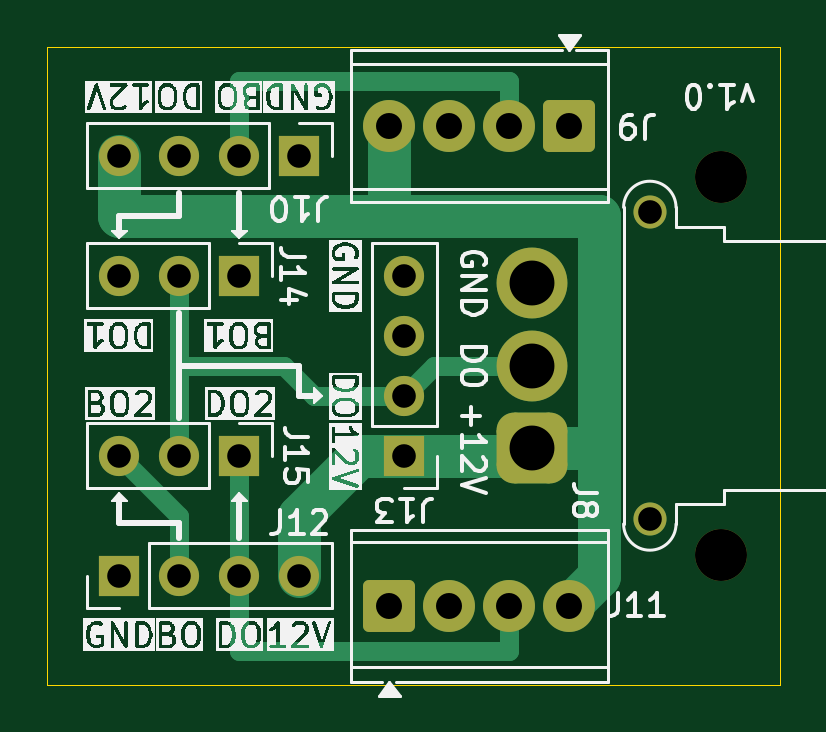
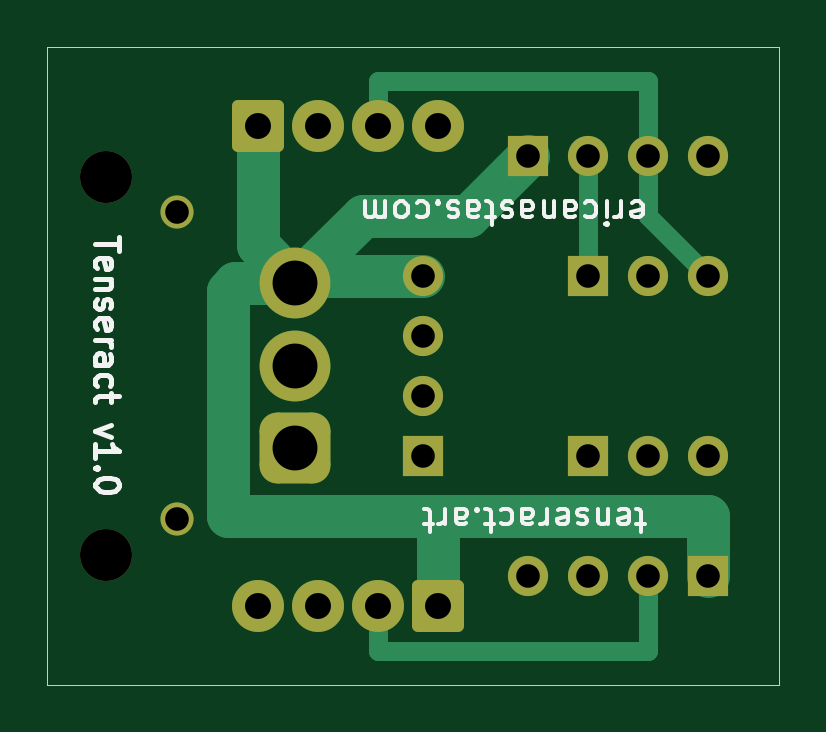
Circuit board: 11 layer files. Board 31.0 x 27.0 mm.
- bottom_copper: Tenseract_JBox-B_Cu.gbl (5263 bytes)
- bottom_mask: Tenseract_JBox-B_Mask.gbs (2544 bytes)
- paste: Tenseract_JBox-B_Paste.gbp (458 bytes)
- bottom_silk: Tenseract_JBox-B_Silkscreen.gbo (20157 bytes)
- outline: Tenseract_JBox-Edge_Cuts.gm1 (688 bytes)
- top_copper: Tenseract_JBox-F_Cu.gtl (5342 bytes)
- top_mask: Tenseract_JBox-F_Mask.gts (2544 bytes)
- paste: Tenseract_JBox-F_Paste.gtp (458 bytes)
- top_silk: Tenseract_JBox-F_Silkscreen.gto (119791 bytes)
- drill: Tenseract_JBox-NPTH.drl (354 bytes)
- drill: Tenseract_JBox-PTH.drl (899 bytes)

=== bottom_copper: Tenseract_JBox-B_Cu.gbl ===
%TF.GenerationSoftware,KiCad,Pcbnew,10.0.3*%
%TF.CreationDate,2026-06-24T19:52:02-07:00*%
%TF.ProjectId,Tenseract_JBox,54656e73-6572-4616-9374-5f4a426f782e,1.0*%
%TF.SameCoordinates,Original*%
%TF.FileFunction,Copper,L2,Bot*%
%TF.FilePolarity,Positive*%
%FSLAX46Y46*%
G04 Gerber Fmt 4.6, Leading zero omitted, Abs format (unit mm)*
G04 Created by KiCad (PCBNEW 10.0.3) date 2026-06-24 19:52:02*
%MOMM*%
%LPD*%
G01*
G04 APERTURE LIST*
G04 Aperture macros list*
%AMRoundRect*
0 Rectangle with rounded corners*
0 $1 Rounding radius*
0 $2 $3 $4 $5 $6 $7 $8 $9 X,Y pos of 4 corners*
0 Add a 4 corners polygon primitive as box body*
4,1,4,$2,$3,$4,$5,$6,$7,$8,$9,$2,$3,0*
0 Add four circle primitives for the rounded corners*
1,1,$1+$1,$2,$3*
1,1,$1+$1,$4,$5*
1,1,$1+$1,$6,$7*
1,1,$1+$1,$8,$9*
0 Add four rect primitives between the rounded corners*
20,1,$1+$1,$2,$3,$4,$5,0*
20,1,$1+$1,$4,$5,$6,$7,0*
20,1,$1+$1,$6,$7,$8,$9,0*
20,1,$1+$1,$8,$9,$2,$3,0*%
G04 Aperture macros list end*
%TA.AperFunction,ComponentPad*%
%ADD10RoundRect,0.249999X0.850001X0.850001X-0.850001X0.850001X-0.850001X-0.850001X0.850001X-0.850001X0*%
%TD*%
%TA.AperFunction,ComponentPad*%
%ADD11C,2.200000*%
%TD*%
%TA.AperFunction,ComponentPad*%
%ADD12R,1.700000X1.700000*%
%TD*%
%TA.AperFunction,ComponentPad*%
%ADD13C,1.700000*%
%TD*%
%TA.AperFunction,ComponentPad*%
%ADD14RoundRect,0.249999X-0.850001X-0.850001X0.850001X-0.850001X0.850001X0.850001X-0.850001X0.850001X0*%
%TD*%
%TA.AperFunction,ComponentPad*%
%ADD15C,1.400000*%
%TD*%
%TA.AperFunction,ComponentPad*%
%ADD16RoundRect,0.750000X-0.750000X0.750000X-0.750000X-0.750000X0.750000X-0.750000X0.750000X0.750000X0*%
%TD*%
%TA.AperFunction,ComponentPad*%
%ADD17C,3.000000*%
%TD*%
%TA.AperFunction,Conductor*%
%ADD18C,1.800000*%
%TD*%
%TA.AperFunction,Conductor*%
%ADD19C,0.800000*%
%TD*%
G04 APERTURE END LIST*
D10*
%TO.P,J9,1,Pin_1_1*%
%TO.N,GND*%
X133090000Y-39840000D03*
D11*
%TO.P,J9,2,Pin_2_2*%
%TO.N,/BO1*%
X130550000Y-39840000D03*
%TO.P,J9,3,Pin_3_3*%
%TO.N,/DO1*%
X128010000Y-39840000D03*
%TO.P,J9,4,Pin_4_4*%
%TO.N,+12V*%
X125470000Y-39840000D03*
%TD*%
D12*
%TO.P,J15,1,Pin_1_1*%
%TO.N,/DO2*%
X119120000Y-53810000D03*
D13*
%TO.P,J15,2,Pin_2_2*%
%TO.N,/DO*%
X116580000Y-53810000D03*
%TO.P,J15,3,Pin_3_3*%
%TO.N,/BO2*%
X114040000Y-53810000D03*
%TD*%
D12*
%TO.P,J10,1,Pin_1_1*%
%TO.N,GND*%
X121660000Y-41110000D03*
D13*
%TO.P,J10,2,Pin_2_2*%
%TO.N,/BO1*%
X119120000Y-41110000D03*
%TO.P,J10,3,Pin_3_3*%
%TO.N,/DO1*%
X116580000Y-41110000D03*
%TO.P,J10,4,Pin_4_4*%
%TO.N,+12V*%
X114040000Y-41110000D03*
%TD*%
D14*
%TO.P,J11,1,Pin_1_1*%
%TO.N,GND*%
X125470000Y-60160000D03*
D11*
%TO.P,J11,2,Pin_2_2*%
%TO.N,/BO2*%
X128010000Y-60160000D03*
%TO.P,J11,3,Pin_3_3*%
%TO.N,/DO2*%
X130550000Y-60160000D03*
%TO.P,J11,4,Pin_4_4*%
%TO.N,+12V*%
X133090000Y-60160000D03*
%TD*%
D12*
%TO.P,J13,1,Pin_1_1*%
%TO.N,+12V*%
X126105000Y-53810000D03*
D13*
%TO.P,J13,2,Pin_2_2*%
%TO.N,/DO*%
X126105000Y-51270000D03*
%TO.P,J13,3,Pin_3_3*%
%TO.N,unconnected-(J13-Pin_3-Pad3)*%
X126105000Y-48730000D03*
%TO.P,J13,4,Pin_4_4*%
%TO.N,GND*%
X126105000Y-46190000D03*
%TD*%
D15*
%TO.P,J8,*%
%TO.N,*%
X136500000Y-43500000D03*
X136500000Y-56500000D03*
D16*
%TO.P,J8,1,Pin_1_1*%
%TO.N,+12V*%
X131500000Y-53500000D03*
D17*
%TO.P,J8,2,Pin_2_2*%
%TO.N,/DO*%
X131500000Y-50000000D03*
%TO.P,J8,3,Pin_3_3*%
%TO.N,GND*%
X131500000Y-46500000D03*
%TD*%
D12*
%TO.P,J14,1,Pin_1_1*%
%TO.N,/BO1*%
X119120000Y-46190000D03*
D13*
%TO.P,J14,2,Pin_2_2*%
%TO.N,/DO*%
X116580000Y-46190000D03*
%TO.P,J14,3,Pin_3_3*%
%TO.N,/DO1*%
X114040000Y-46190000D03*
%TD*%
D12*
%TO.P,J12,1,Pin_1_1*%
%TO.N,GND*%
X114040000Y-58890000D03*
D13*
%TO.P,J12,2,Pin_2_2*%
%TO.N,/BO2*%
X116580000Y-58890000D03*
%TO.P,J12,3,Pin_3_3*%
%TO.N,/DO2*%
X119120000Y-58890000D03*
%TO.P,J12,4,Pin_4_4*%
%TO.N,+12V*%
X121660000Y-58890000D03*
%TD*%
%TO.N,GND*%
D18*
X131495000Y-46500000D02*
X128645000Y-43650000D01*
X125470000Y-60160000D02*
X125470000Y-56350000D01*
%TO.N,/DO1*%
D19*
X128010000Y-37935000D02*
X116580000Y-37935000D01*
X128010000Y-39840000D02*
X128010000Y-37935000D01*
%TO.N,/BO1*%
X119120000Y-41110000D02*
X119120000Y-46190000D01*
%TO.N,GND*%
D18*
X124200000Y-43650000D02*
X121660000Y-41110000D01*
%TO.N,/DO1*%
D19*
X116580000Y-37935000D02*
X116580000Y-41110000D01*
%TO.N,GND*%
D18*
X134035000Y-46500000D02*
X131500000Y-46500000D01*
X114040000Y-58890000D02*
X114040000Y-56350000D01*
%TO.N,/DO1*%
D19*
X116580000Y-41110000D02*
X116580000Y-43650000D01*
%TO.N,GND*%
D18*
X133090000Y-39840000D02*
X133090000Y-44910000D01*
X126105000Y-46190000D02*
X131190000Y-46190000D01*
X134360000Y-56350000D02*
X134360000Y-46825000D01*
%TO.N,/BO2*%
D19*
X116580000Y-62065000D02*
X116580000Y-58890000D01*
%TO.N,/DO1*%
X116580000Y-43650000D02*
X114040000Y-46190000D01*
%TO.N,GND*%
D18*
X131500000Y-46500000D02*
X131495000Y-46500000D01*
X134360000Y-46825000D02*
X134035000Y-46500000D01*
X114040000Y-56350000D02*
X125470000Y-56350000D01*
X133090000Y-44910000D02*
X131500000Y-46500000D01*
%TO.N,/BO2*%
D19*
X128010000Y-62065000D02*
X116580000Y-62065000D01*
X128010000Y-60160000D02*
X128010000Y-62065000D01*
%TO.N,GND*%
D18*
X131190000Y-46190000D02*
X131500000Y-46500000D01*
X125470000Y-56350000D02*
X134360000Y-56350000D01*
X128645000Y-43650000D02*
X124200000Y-43650000D01*
X131825000Y-46825000D02*
X131500000Y-46500000D01*
%TD*%
M02*

=== bottom_mask: Tenseract_JBox-B_Mask.gbs (2544 bytes, source withheld) ===
=== paste: Tenseract_JBox-B_Paste.gbp ===
%TF.GenerationSoftware,KiCad,Pcbnew,10.0.3*%
%TF.CreationDate,2026-06-24T19:52:02-07:00*%
%TF.ProjectId,Tenseract_JBox,54656e73-6572-4616-9374-5f4a426f782e,1.0*%
%TF.SameCoordinates,Original*%
%TF.FileFunction,Paste,Bot*%
%TF.FilePolarity,Positive*%
%FSLAX46Y46*%
G04 Gerber Fmt 4.6, Leading zero omitted, Abs format (unit mm)*
G04 Created by KiCad (PCBNEW 10.0.3) date 2026-06-24 19:52:02*
%MOMM*%
%LPD*%
G01*
G04 APERTURE LIST*
G04 APERTURE END LIST*
M02*

=== bottom_silk: Tenseract_JBox-B_Silkscreen.gbo (20157 bytes, source omitted) ===
=== outline: Tenseract_JBox-Edge_Cuts.gm1 ===
%TF.GenerationSoftware,KiCad,Pcbnew,10.0.3*%
%TF.CreationDate,2026-06-24T19:52:02-07:00*%
%TF.ProjectId,Tenseract_JBox,54656e73-6572-4616-9374-5f4a426f782e,1.0*%
%TF.SameCoordinates,Original*%
%TF.FileFunction,Profile,NP*%
%FSLAX46Y46*%
G04 Gerber Fmt 4.6, Leading zero omitted, Abs format (unit mm)*
G04 Created by KiCad (PCBNEW 10.0.3) date 2026-06-24 19:52:02*
%MOMM*%
%LPD*%
G01*
G04 APERTURE LIST*
%TA.AperFunction,Profile*%
%ADD10C,0.050000*%
%TD*%
G04 APERTURE END LIST*
D10*
X142000000Y-36500000D02*
X111000000Y-36500000D01*
X111000000Y-36500000D02*
X111000000Y-63500000D01*
X142000000Y-36500000D02*
X142000000Y-63500000D01*
X142000000Y-63500000D02*
X111000000Y-63500000D01*
M02*

=== top_copper: Tenseract_JBox-F_Cu.gtl ===
%TF.GenerationSoftware,KiCad,Pcbnew,10.0.3*%
%TF.CreationDate,2026-06-24T19:52:02-07:00*%
%TF.ProjectId,Tenseract_JBox,54656e73-6572-4616-9374-5f4a426f782e,1.0*%
%TF.SameCoordinates,Original*%
%TF.FileFunction,Copper,L1,Top*%
%TF.FilePolarity,Positive*%
%FSLAX46Y46*%
G04 Gerber Fmt 4.6, Leading zero omitted, Abs format (unit mm)*
G04 Created by KiCad (PCBNEW 10.0.3) date 2026-06-24 19:52:02*
%MOMM*%
%LPD*%
G01*
G04 APERTURE LIST*
G04 Aperture macros list*
%AMRoundRect*
0 Rectangle with rounded corners*
0 $1 Rounding radius*
0 $2 $3 $4 $5 $6 $7 $8 $9 X,Y pos of 4 corners*
0 Add a 4 corners polygon primitive as box body*
4,1,4,$2,$3,$4,$5,$6,$7,$8,$9,$2,$3,0*
0 Add four circle primitives for the rounded corners*
1,1,$1+$1,$2,$3*
1,1,$1+$1,$4,$5*
1,1,$1+$1,$6,$7*
1,1,$1+$1,$8,$9*
0 Add four rect primitives between the rounded corners*
20,1,$1+$1,$2,$3,$4,$5,0*
20,1,$1+$1,$4,$5,$6,$7,0*
20,1,$1+$1,$6,$7,$8,$9,0*
20,1,$1+$1,$8,$9,$2,$3,0*%
G04 Aperture macros list end*
%TA.AperFunction,ComponentPad*%
%ADD10RoundRect,0.249999X0.850001X0.850001X-0.850001X0.850001X-0.850001X-0.850001X0.850001X-0.850001X0*%
%TD*%
%TA.AperFunction,ComponentPad*%
%ADD11C,2.200000*%
%TD*%
%TA.AperFunction,ComponentPad*%
%ADD12R,1.700000X1.700000*%
%TD*%
%TA.AperFunction,ComponentPad*%
%ADD13C,1.700000*%
%TD*%
%TA.AperFunction,ComponentPad*%
%ADD14RoundRect,0.249999X-0.850001X-0.850001X0.850001X-0.850001X0.850001X0.850001X-0.850001X0.850001X0*%
%TD*%
%TA.AperFunction,ComponentPad*%
%ADD15C,1.400000*%
%TD*%
%TA.AperFunction,ComponentPad*%
%ADD16RoundRect,0.750000X-0.750000X0.750000X-0.750000X-0.750000X0.750000X-0.750000X0.750000X0.750000X0*%
%TD*%
%TA.AperFunction,ComponentPad*%
%ADD17C,3.000000*%
%TD*%
%TA.AperFunction,Conductor*%
%ADD18C,1.800000*%
%TD*%
%TA.AperFunction,Conductor*%
%ADD19C,0.800000*%
%TD*%
G04 APERTURE END LIST*
D10*
%TO.P,J9,1,Pin_1_1*%
%TO.N,GND*%
X133090000Y-39840000D03*
D11*
%TO.P,J9,2,Pin_2_2*%
%TO.N,/BO1*%
X130550000Y-39840000D03*
%TO.P,J9,3,Pin_3_3*%
%TO.N,/DO1*%
X128010000Y-39840000D03*
%TO.P,J9,4,Pin_4_4*%
%TO.N,+12V*%
X125470000Y-39840000D03*
%TD*%
D12*
%TO.P,J15,1,Pin_1_1*%
%TO.N,/DO2*%
X119120000Y-53810000D03*
D13*
%TO.P,J15,2,Pin_2_2*%
%TO.N,/DO*%
X116580000Y-53810000D03*
%TO.P,J15,3,Pin_3_3*%
%TO.N,/BO2*%
X114040000Y-53810000D03*
%TD*%
D12*
%TO.P,J10,1,Pin_1_1*%
%TO.N,GND*%
X121660000Y-41110000D03*
D13*
%TO.P,J10,2,Pin_2_2*%
%TO.N,/BO1*%
X119120000Y-41110000D03*
%TO.P,J10,3,Pin_3_3*%
%TO.N,/DO1*%
X116580000Y-41110000D03*
%TO.P,J10,4,Pin_4_4*%
%TO.N,+12V*%
X114040000Y-41110000D03*
%TD*%
D14*
%TO.P,J11,1,Pin_1_1*%
%TO.N,GND*%
X125470000Y-60160000D03*
D11*
%TO.P,J11,2,Pin_2_2*%
%TO.N,/BO2*%
X128010000Y-60160000D03*
%TO.P,J11,3,Pin_3_3*%
%TO.N,/DO2*%
X130550000Y-60160000D03*
%TO.P,J11,4,Pin_4_4*%
%TO.N,+12V*%
X133090000Y-60160000D03*
%TD*%
D12*
%TO.P,J13,1,Pin_1_1*%
%TO.N,+12V*%
X126105000Y-53810000D03*
D13*
%TO.P,J13,2,Pin_2_2*%
%TO.N,/DO*%
X126105000Y-51270000D03*
%TO.P,J13,3,Pin_3_3*%
%TO.N,unconnected-(J13-Pin_3-Pad3)*%
X126105000Y-48730000D03*
%TO.P,J13,4,Pin_4_4*%
%TO.N,GND*%
X126105000Y-46190000D03*
%TD*%
D15*
%TO.P,J8,*%
%TO.N,*%
X136500000Y-43500000D03*
X136500000Y-56500000D03*
D16*
%TO.P,J8,1,Pin_1_1*%
%TO.N,+12V*%
X131500000Y-53500000D03*
D17*
%TO.P,J8,2,Pin_2_2*%
%TO.N,/DO*%
X131500000Y-50000000D03*
%TO.P,J8,3,Pin_3_3*%
%TO.N,GND*%
X131500000Y-46500000D03*
%TD*%
D12*
%TO.P,J14,1,Pin_1_1*%
%TO.N,/BO1*%
X119120000Y-46190000D03*
D13*
%TO.P,J14,2,Pin_2_2*%
%TO.N,/DO*%
X116580000Y-46190000D03*
%TO.P,J14,3,Pin_3_3*%
%TO.N,/DO1*%
X114040000Y-46190000D03*
%TD*%
D12*
%TO.P,J12,1,Pin_1_1*%
%TO.N,GND*%
X114040000Y-58890000D03*
D13*
%TO.P,J12,2,Pin_2_2*%
%TO.N,/BO2*%
X116580000Y-58890000D03*
%TO.P,J12,3,Pin_3_3*%
%TO.N,/DO2*%
X119120000Y-58890000D03*
%TO.P,J12,4,Pin_4_4*%
%TO.N,+12V*%
X121660000Y-58890000D03*
%TD*%
%TO.N,+12V*%
D18*
X131190000Y-53810000D02*
X131500000Y-53500000D01*
X125470000Y-39840000D02*
X125470000Y-43650000D01*
X121660000Y-56350000D02*
X121660000Y-58890000D01*
X124200000Y-53810000D02*
X121660000Y-56350000D01*
X114040000Y-43650000D02*
X114040000Y-41110000D01*
X134360000Y-58890000D02*
X134360000Y-43650000D01*
X133090000Y-60160000D02*
X134360000Y-58890000D01*
X134360000Y-43650000D02*
X114040000Y-43650000D01*
X125470000Y-53810000D02*
X124200000Y-53810000D01*
X131500000Y-53500000D02*
X133400000Y-53500000D01*
%TO.N,/DO*%
D19*
X122295000Y-51270000D02*
X126105000Y-51270000D01*
X131500000Y-50000000D02*
X127375000Y-50000000D01*
X127375000Y-50000000D02*
X126105000Y-51270000D01*
%TO.N,/BO1*%
X130550000Y-39840000D02*
X130550000Y-37935000D01*
%TO.N,/DO*%
X121025000Y-50000000D02*
X122295000Y-51270000D01*
%TO.N,/BO1*%
X130550000Y-37935000D02*
X119120000Y-37935000D01*
%TO.N,/DO2*%
X130550000Y-60160000D02*
X130550000Y-62065000D01*
X119120000Y-62065000D02*
X119120000Y-58890000D01*
%TO.N,/BO1*%
X119120000Y-37935000D02*
X119120000Y-41110000D01*
%TO.N,/DO*%
X116580000Y-53810000D02*
X116580000Y-50000000D01*
%TO.N,/DO2*%
X119120000Y-58890000D02*
X119120000Y-53810000D01*
%TO.N,/DO*%
X116580000Y-46190000D02*
X116580000Y-50000000D01*
%TO.N,+12V*%
D18*
X125470000Y-53810000D02*
X131190000Y-53810000D01*
%TO.N,/DO2*%
D19*
X130550000Y-62065000D02*
X119120000Y-62065000D01*
%TO.N,/BO2*%
X116580000Y-56350000D02*
X114040000Y-53810000D01*
X116580000Y-58890000D02*
X116580000Y-56350000D01*
%TO.N,/DO*%
X116580000Y-50000000D02*
X121025000Y-50000000D01*
%TD*%
M02*

=== top_mask: Tenseract_JBox-F_Mask.gts (2544 bytes, source withheld) ===
=== paste: Tenseract_JBox-F_Paste.gtp ===
%TF.GenerationSoftware,KiCad,Pcbnew,10.0.3*%
%TF.CreationDate,2026-06-24T19:52:02-07:00*%
%TF.ProjectId,Tenseract_JBox,54656e73-6572-4616-9374-5f4a426f782e,1.0*%
%TF.SameCoordinates,Original*%
%TF.FileFunction,Paste,Top*%
%TF.FilePolarity,Positive*%
%FSLAX46Y46*%
G04 Gerber Fmt 4.6, Leading zero omitted, Abs format (unit mm)*
G04 Created by KiCad (PCBNEW 10.0.3) date 2026-06-24 19:52:02*
%MOMM*%
%LPD*%
G01*
G04 APERTURE LIST*
G04 APERTURE END LIST*
M02*

=== top_silk: Tenseract_JBox-F_Silkscreen.gto (119791 bytes, source omitted) ===
=== drill: Tenseract_JBox-NPTH.drl ===
M48
; DRILL file KiCad 10.0.3 date 2026-06-24T19:52:10
; FORMAT={-:-/ absolute / metric / decimal}
; #@! TF.CreationDate,2026-06-24T19:52:10-07:00
; #@! TF.GenerationSoftware,Kicad,Pcbnew,10.0.3
; #@! TF.FileFunction,NonPlated,1,2,NPTH
FMAT,2
METRIC
; #@! TA.AperFunction,NonPlated,NPTH,ComponentDrill
T1C2.200
%
G90
G05
T1
X139.5Y-42.0
X139.5Y-58.0
M30

=== drill: Tenseract_JBox-PTH.drl ===
M48
; DRILL file KiCad 10.0.3 date 2026-06-24T19:52:10
; FORMAT={-:-/ absolute / metric / decimal}
; #@! TF.CreationDate,2026-06-24T19:52:10-07:00
; #@! TF.GenerationSoftware,Kicad,Pcbnew,10.0.3
; #@! TF.FileFunction,Plated,1,2,PTH
FMAT,2
METRIC
; #@! TA.AperFunction,Plated,PTH,ComponentDrill
T1C1.000
; #@! TA.AperFunction,Plated,PTH,ComponentDrill
T2C1.100
; #@! TA.AperFunction,Plated,PTH,ComponentDrill
T3C1.900
%
G90
G05
T1
X114.04Y-41.11
X114.04Y-46.19
X114.04Y-53.81
X114.04Y-58.89
X116.58Y-41.11
X116.58Y-46.19
X116.58Y-53.81
X116.58Y-58.89
X119.12Y-41.11
X119.12Y-46.19
X119.12Y-53.81
X119.12Y-58.89
X121.66Y-41.11
X121.66Y-58.89
X126.105Y-46.19
X126.105Y-48.73
X126.105Y-51.27
X126.105Y-53.81
X136.5Y-43.5
X136.5Y-56.5
T2
X125.47Y-39.84
X125.47Y-60.16
X128.01Y-39.84
X128.01Y-60.16
X130.55Y-39.84
X130.55Y-60.16
X133.09Y-39.84
X133.09Y-60.16
T3
X131.5Y-46.5
X131.5Y-50.0
X131.5Y-53.5
M30
